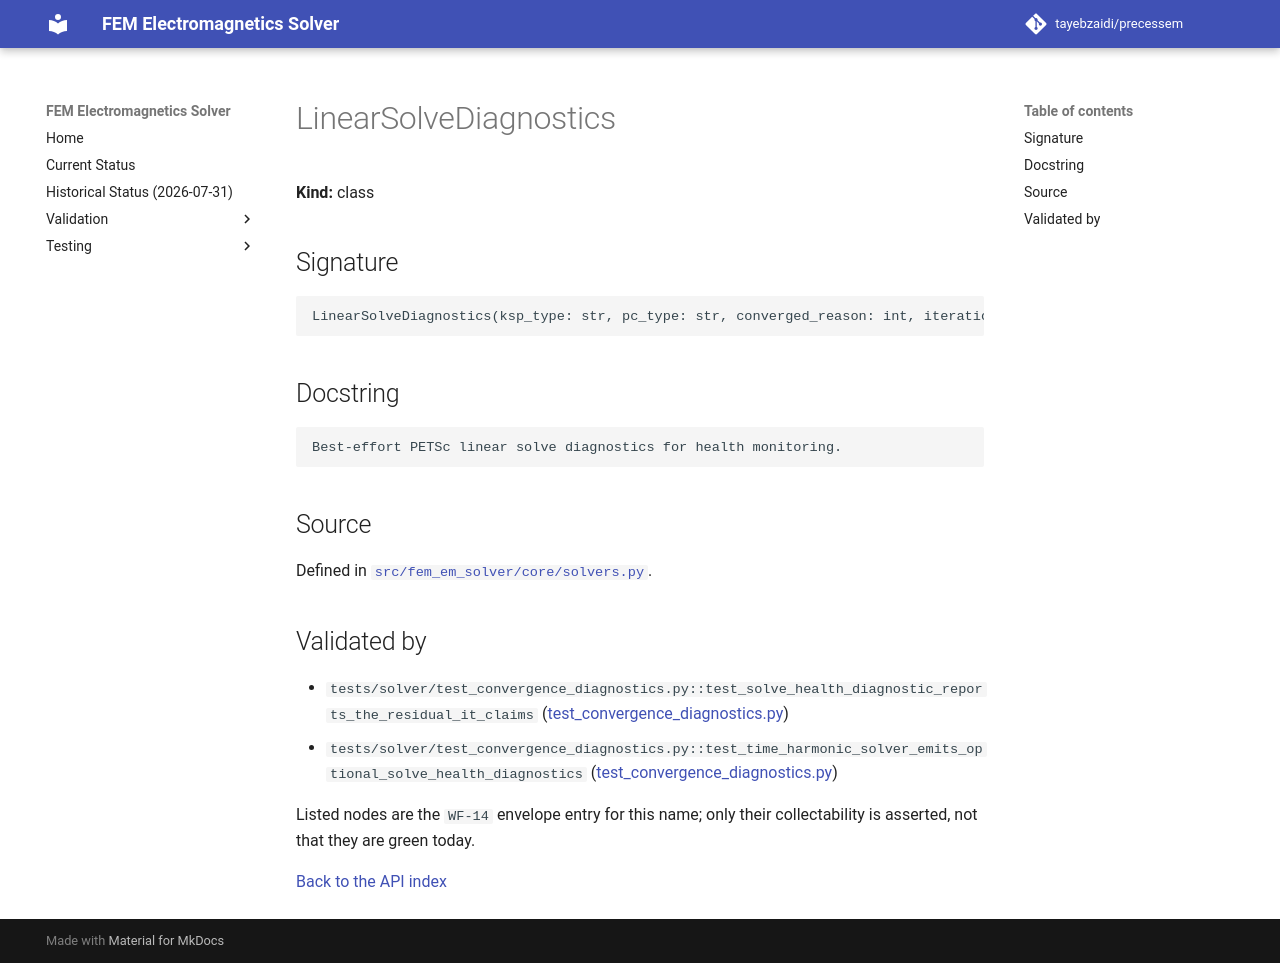

repository: tayebzaidi/precessem · page: guide/api/LinearSolveDiagnostics/index.html · generator: mkdocs

<!-- GENERATED by scripts/docs/generate_api_reference.py from fem_em_solver.__all__ and tests/package/validation_envelope.toml. Do not edit; regenerate. -->

# LinearSolveDiagnostics

**Kind:** class

## Signature

```python
LinearSolveDiagnostics(ksp_type: str, pc_type: str, converged_reason: int, iterations: int, residual_norm: float, residual_history: tuple[float, ...], residual_trend: str) -> None
```

## Docstring

```text
Best-effort PETSc linear solve diagnostics for health monitoring.
```

## Source

Defined in [`src/fem_em_solver/core/solvers.py`](../../../src/fem_em_solver/core/solvers.py).

## Validated by

<!-- envelope:begin -->
- `tests/solver/test_convergence_diagnostics.py::test_solve_health_diagnostic_reports_the_residual_it_claims` ([test_convergence_diagnostics.py](../../../tests/solver/test_convergence_diagnostics.py))
- `tests/solver/test_convergence_diagnostics.py::test_time_harmonic_solver_emits_optional_solve_health_diagnostics` ([test_convergence_diagnostics.py](../../../tests/solver/test_convergence_diagnostics.py))
<!-- envelope:end -->

Listed nodes are the `WF-14` envelope entry for this name; only their collectability is asserted, not that they are green today.

[Back to the API index](index.md)
